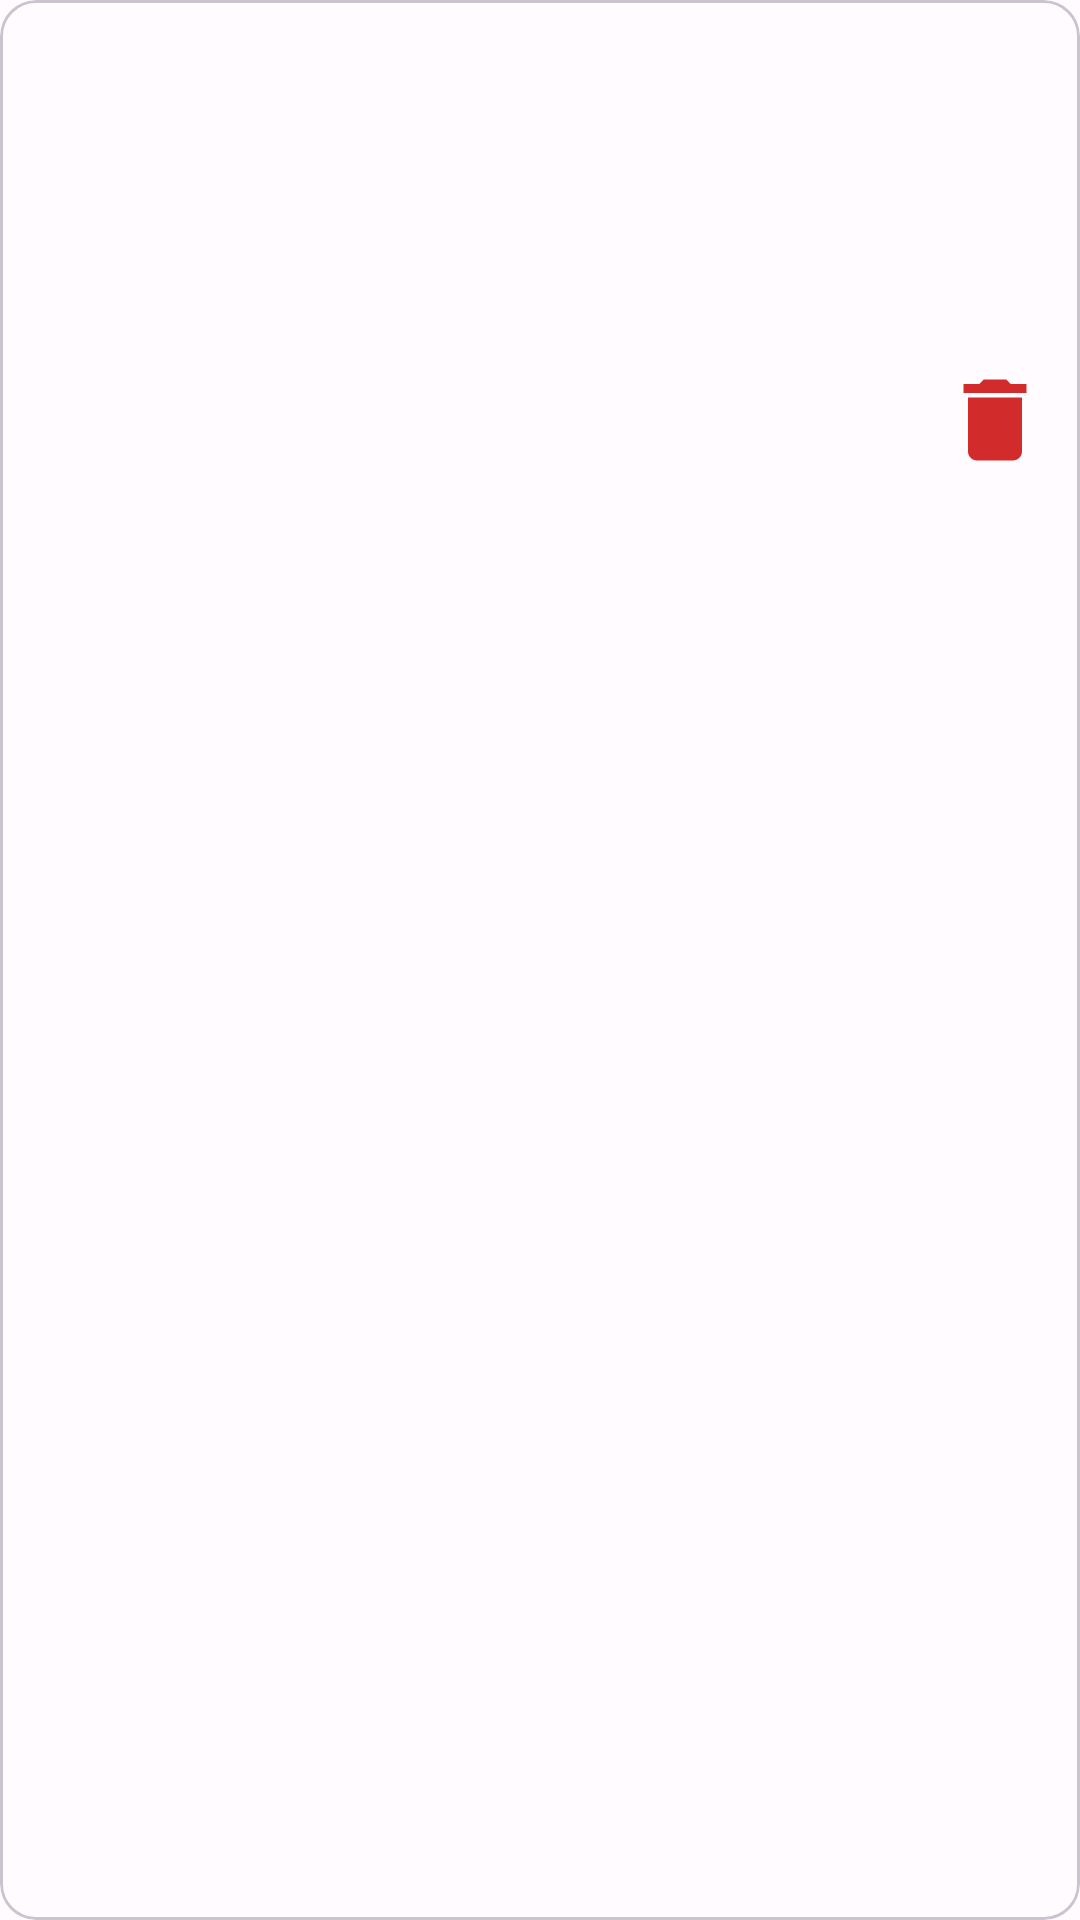

Produce the Android XML layout that renders to this screen, including the resource entries it uses.
<!-- AndroidManifest.xml: application theme Theme.Swol -->
<!-- res/layout/exercise_item.xml -->
<?xml version="1.0" encoding="utf-8"?>
<com.google.android.material.card.MaterialCardView xmlns:android="http://schemas.android.com/apk/res/android"
    xmlns:tools="http://schemas.android.com/tools"
    android:layout_width="match_parent"
    android:layout_height="wrap_content"
    xmlns:app="http://schemas.android.com/apk/res-auto"
    android:background="@drawable/item_selector"
    android:layout_margin="8dp">


    <androidx.constraintlayout.widget.ConstraintLayout
        android:layout_width="match_parent"
        android:layout_height="wrap_content">

    <LinearLayout
        android:layout_width="match_parent"
        android:layout_height="wrap_content"
        android:orientation="vertical"
        android:padding="16dp"
        tools:ignore="MissingConstraints">

        <TextView
            android:id="@+id/exercise_name"
            android:layout_width="wrap_content"
            android:layout_height="wrap_content"
            android:textAppearance="?attr/textAppearanceHeadline6"
            android:layout_gravity="center_horizontal"
            android:textSize="30sp"/>

        <TextView
            android:id="@+id/exercise_category"
            android:layout_width="wrap_content"
            android:layout_height="wrap_content"
            android:textAppearance="?attr/textAppearanceBody1"
            android:layout_marginTop="4dp"
            android:layout_gravity="center"
            android:textColor="@color/black"
            android:textSize="24sp"/>

        <LinearLayout
            android:layout_width="match_parent"
            android:layout_height="wrap_content"
            android:orientation="horizontal">

        <TextView
            android:id="@+id/exercise_weight"
            android:layout_width="wrap_content"
            android:layout_height="wrap_content"
            android:layout_marginTop="4dp"
            android:layout_weight="2"
            android:textAlignment="textStart"
            android:textSize="18sp"/>

        <TextView
            android:id="@+id/exercise_sets"
            android:layout_width="wrap_content"
            android:layout_height="wrap_content"
            android:layout_marginTop="4dp"
            android:layout_weight="2"
            android:textAlignment="textStart"
            android:textSize="18sp"/>

        <TextView
            android:id="@+id/exercise_reps"
            android:layout_width="wrap_content"
            android:layout_height="wrap_content"
            android:layout_marginTop="4dp"
            android:layout_weight="4"
            android:textAlignment="textStart"
            android:textSize="18sp"/>
        </LinearLayout>

        <androidx.constraintlayout.widget.ConstraintLayout
            android:layout_width="match_parent"
            android:layout_height="wrap_content">

            <LinearLayout
                android:layout_width="match_parent"
                android:layout_height="wrap_content">

                <TextView
                    android:id="@+id/total_volume"
                    android:layout_width="wrap_content"
                    android:layout_height="wrap_content"
                    android:layout_weight="1"
                    android:paddingTop="5dp"
                    android:textAlignment="textStart"
                    android:textAppearance="?attr/textAppearanceBody2"
                    android:textSize="24sp" />

                <ImageButton
                    android:id="@+id/btn_delete"
                    style="@style/TransparentTextInputLayoutStyle"
                    android:layout_width="25dp"
                    android:layout_height="wrap_content"
                    android:contentDescription="@string/delete_button"
                    android:src="@drawable/baseline_delete_24"
                    android:paddingTop="1dp"/>
            </LinearLayout>
        </androidx.constraintlayout.widget.ConstraintLayout>

    </LinearLayout>

    </androidx.constraintlayout.widget.ConstraintLayout>
</com.google.android.material.card.MaterialCardView>
<!-- resources referenced by this layout -->
<resources>
  <color name="black">#FF000000</color>
  <!-- drawable baseline_delete_24 (drawable) -->
  <vector xmlns:android="http://schemas.android.com/apk/res/android" android:height="36dp" android:tint="#D22B2B" android:viewportHeight="24" android:viewportWidth="24" android:width="36dp">
        
      <path android:fillColor="@android:color/white" android:pathData="M6,19c0,1.1 0.9,2 2,2h8c1.1,0 2,-0.9 2,-2V7H6v12zM19,4h-3.5l-1,-1h-5l-1,1H5v2h14V4z"/>
      
  </vector>
  <!-- drawable item_selector (drawable) -->
  <?xml version="1.0" encoding="utf-8"?>
  <selector xmlns:android="http://schemas.android.com/apk/res/android">
      <item android:state_selected="true" android:drawable="@color/selected_item_background"/>
      <item android:drawable="@android:color/transparent"/>
  </selector>
  <style name="TransparentTextInputLayoutStyle" parent="Widget.MaterialComponents.TextInputLayout.FilledBox.ExposedDropdownMenu">
          <item name="boxBackgroundColor">@android:color/transparent</item>
          <item name="android:background">@android:color/transparent</item>
      </style>
  <style name="Theme.Swol" parent="Base.Theme.Swol" />
  <color name="selected_item_background">#B2F2BB</color>
  <color name="md_theme_light_primary">#6750A4</color>
  <color name="md_theme_light_onPrimary">#FFFFFF</color>
  <color name="md_theme_light_primaryContainer">#EADDFF</color>
  <color name="md_theme_light_onPrimaryContainer">#21005D</color>
  <color name="md_theme_light_secondary">#625B71</color>
  <color name="md_theme_light_onSecondary">#FFFFFF</color>
  <color name="md_theme_light_secondaryContainer">#E8DEF8</color>
  <color name="md_theme_light_onSecondaryContainer">#1D192B</color>
  <color name="md_theme_light_tertiary">#7D5260</color>
  <color name="md_theme_light_onTertiary">#FFFFFF</color>
  <color name="md_theme_light_tertiaryContainer">#FFD8E4</color>
  <color name="md_theme_light_onTertiaryContainer">#31111D</color>
  <color name="md_theme_light_error">#B3261E</color>
  <color name="md_theme_light_onError">#FFFFFF</color>
  <color name="md_theme_light_errorContainer">#F9DEDC</color>
  <color name="md_theme_light_onErrorContainer">#410E0B</color>
  <color name="md_theme_light_outline">#79747E</color>
  <color name="md_theme_light_background">#FFFBFE</color>
  <color name="md_theme_light_onBackground">#1C1B1F</color>
  <color name="md_theme_light_surface">#FFFBFE</color>
  <color name="md_theme_light_onSurface">#1C1B1F</color>
  <color name="md_theme_light_surfaceVariant">#E7E0EC</color>
  <color name="md_theme_light_onSurfaceVariant">#49454F</color>
  <color name="md_theme_light_inverseSurface">#313033</color>
  <color name="md_theme_light_inverseOnSurface">#F4EFF4</color>
  <color name="md_theme_light_inversePrimary">#D0BCFF</color>
</resources>
